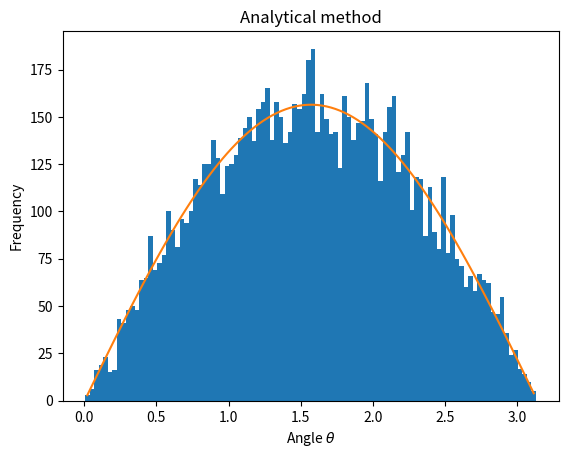
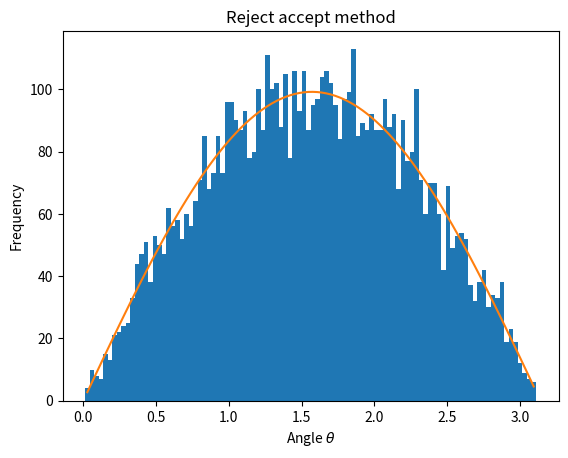

Python code for these plots, in order: (Note: this script raises an exception after producing the figures.)
# -*- coding: utf-8 -*-
"""
Created on Thu Apr  4 18:34:41 2019

@author: user
"""
import numpy as np
import matplotlib.pyplot as plt
from scipy.optimize import curve_fit
from scipy.stats import chisquare 
from matplotlib.colors import LogNorm
from mpl_toolkits.mplot3d import Axes3D

'''-------------------------------Task 1------------------------------------'''
'''
In the fist task we have been asked to investegate two different methods for 
creating a distribution of random numbers proportinal to a sine curve btween 0
and pi.
'''

def AnalyticalSinDistribution(N=1):
    '''
    This function returns a list of random angles in a distribution that is 
    proportinal to sin(theta) between 0 and pi. A uniform distribution is 
    generated and then transformed into a non uniform distribution using 
    inverse transorm sampling. N is the size of the list returned.
    '''
    N=int(N)
    Rand=np.random.rand(N)
    return np.arccos(1-2*Rand)

def AcceptRegect(f,a,b,c,d,N=1):
    '''
    This function returns a list of random numbers in a distribution that is 
    proportinal to a specified function, f. a and b are the limits of the domain
    of f you are interested in and c and d are the limits of the range over
    the specifeid domain. This function works by generating a random x' value
    and y' value. The function f is the applied to x' generating a ymax value if
    the y' value is greater then the ymax value then x value is ignored. If the
    y value is less then the ymax value the x value is appended to a list. Note
    this method only works for postive ranges.
    '''
    N=int(N)
    X=[]
    for i in range(N):
        xprime=np.random.uniform(a,b)
        yprime=np.random.uniform(c,d)
        ymax=f(xprime)
        if yprime<ymax:
            X+=[xprime]
    return X    

def SineFitting(x,A,B):
    '''
    This function returns a scaled sine curve that can be used to fit the histogram
    data produced in the first task.
    '''
    return A*np.sin(x)+B

def Fitting(X,TheorticalFit,NumBins,Title,Xlabel,Plot=True):
    '''
    This function fits a specified theoritcal fit to a histogram and returns
    a chis squared value. X is the histogram data that we want to fit, 
    TheorticalFit is the theoretical distribution of our data and NumBins
    is the number of bins we want our data to be fitted to.
    '''
    NumBins=int(NumBins)
    BinValue,BinEdgevalue=np.histogram(X,NumBins)
    #The histogram function returns the bin edge value and not the 
    #mid point (bin position) so these need to be calculated.
    BinPosition=[]
    for i in range(NumBins):
        BinPosition+=[(BinEdgevalue[i]+BinEdgevalue[i+1])/2]
    
    #The bellow function is from the SciPy libary and calculates the parameters
    #needed to scale the theoritical fit to the random distributions. The paramaters 
    #are calculated by reducing the residual of the TheorticalFit against the
    #random distribution.
    ScalingParameters=curve_fit(TheorticalFit,BinPosition,BinValue)[0]
    FittingCurve=TheorticalFit(BinPosition,ScalingParameters[0],ScalingParameters[1])
    
    if Plot==True:
        plt.title(Title)
        plt.hist(X,NumBins)
        plt.plot(BinPosition,FittingCurve)
        plt.ylabel('Frequency')
        plt.xlabel(Xlabel)
        plt.show()
        plt.clf()
        
    #To calculate the reduced chisquare we need to know the number of degrees of 
    #freedom. The degrees of freedom is given by the number of bins subtracted
    #by the number of parameters used too fit the curve in our case 2.
    DegreesOfFreedom=NumBins-2
    return chisquare(BinValue,FittingCurve)[0]/DegreesOfFreedom


x=AnalyticalSinDistribution(1e4)
print('The reduced chi squared of our fit is '+str(Fitting(x,SineFitting,100,'Analytical method','Angle $\\theta$',Plot=True)))

y=AcceptRegect(np.sin,0,np.pi,0,1,1e4)

print('The reduced chi squared of our fit is '+str(Fitting(y,SineFitting,100,'Reject accept method','Angle $\\theta$',Plot=True)))

#The commented out code is what was used to compare the times of the different methods.
#The time values and errors where found by using %timeit function in the I python 
#consol.

#X=np.array([1000,5000,10000,15000,20000,25000,30000,35000,40000,45000])
#
#AnalyticalMethod=np.array([0.000036,0.000159,0.000325,0.000505,0.00063,0.000798,0.000957,0.00105,0.00118,0.00132])
#RejectMethod=np.array([0.00316,0.0165,0.0344,0.0497,0.0653,0.0839,0.0978,0.117,0.135,0.154])
#
#AnalyticalMethodError=np.array([0.000001,0.000002,0.00002,0.00004,0.00003,0.00004,0.00007,0.00003,0.00003,0.000015])
#RejectMethodError=np.array([0.0001,0.0004,0.001,0.003,0.001,0.005,0.002,0.005,0.004,0.008])
#
#f, axarr = plt.subplots(2, sharex=True)
#xp=X
#z = np.polyfit(X,AnalyticalMethod,1)
#p = np.poly1d(z)
#axarr[0].plot(X,AnalyticalMethod,'.',xp,p(xp),'--')
#axarr[0].errorbar(X,AnalyticalMethod , yerr=AnalyticalMethodError, fmt='.')
#
#z1 = np.polyfit(X,RejectMethod,1)
#p1 = np.poly1d(z1)
#axarr[1].plot(X,RejectMethod,'.',xp,p1(xp),'--')
#axarr[1].errorbar(X,RejectMethod , yerr=RejectMethodError, fmt='.')
#axarr[0].set(ylabel='Time (s)')
#axarr[1].set(ylabel='Time (s)')
#axarr[1].set(xlabel='Number of samples')
#axarr[0].set_title('Inverse transform sampling')
#axarr[1].set_title('Rejection sampling')
#plt.savefig('Time', dpi=250)
#plt.show()
#plt.clf()

  
'''-------------------------------Task 2------------------------------------'''
'''
For the second exercise we were asked to calculate the distribution of gamma 
ray on a 2D array. The gamma rays are produced by a unstable particles that are 
traveling at 2000m/s perpendicular to our array. To produce the gamma ray 
distribution I had to solve 3 main problems the position each particle decays, 
the direction the particle is moving in after it decays and the position of the
gamma rays that reach the array.
'''
MeanDecayTime=550e-6
def DecayPosition(xgen):
    '''
    Returns random decay position of particle. The random distribution for
    a large number of particles is exponential. The method used to produce
    the random distribution is the inverse sampling method.
    '''
    DecayConstant=1/MeanDecayTime
    Normalisation=-DecayConstant/(2000*(np.exp(-DecayConstant/1000)-1))
    #Nomalisation is very important. It means the random positions produced will
    #all be within our required range (between ingection point and screen).
    #Normalisation factor is calculated by intergrating a exponential
    #decay function across our range.
    return -(2000/DecayConstant)*np.log(1-(DecayConstant/(2000*Normalisation))*xgen)

def DecayAngles(N,Isotropic=True):
    '''
    This function returns a random distribution of angles. If Isotropic is true 
    then the angles will be distributed isotropically. If isotropic is false then 
    the theta and phi angles will be distributed uniformly.
    '''
    N=int(N)
    theta=np.random.uniform(0,2*np.pi,N)
    if Isotropic==True:
        #Size of differential surface element gets smaller as you approach the 
        #poles of a sphere. So to get a truly isotropic angular distribution in 
        #spherical corrdinates less angles need to be produced around the pole 
        #positions. This is explained more in the report.
        phi=np.arccos(1-2*np.random.uniform(0,1,N))
    elif Isotropic==False:
        phi=np.random.uniform(0,np.pi,N)
    return theta,phi

def ScreenPositions(N,ScreenSize):
    '''
    This function calculates the position of the gamma rays from the particle decays
    on a square screen. The number of particles and the screens dimensions can be edited. 
    '''
    N=int(N)
    Rand=np.random.rand(N)
    #The decay position and angles are generated for N particles.
    DecayPos=DecayPosition(Rand)
    Theta,Phi=DecayAngles(N)
    X=[]
    Y=[]
    for i in range(N):
        #Using trig I was able to work out the position the gamma ray hit on a 2D
        #plane placed 2m away from ingection point of the particles.
        Distance=2-DecayPos[i]
        y=Distance/(np.sin(Theta[i])*np.tan(Phi[i]))
        x=Distance/np.tan(Theta[i])
        if abs(x)<ScreenSize and abs(y)<ScreenSize and Theta[i]<np.pi:
            #The condition makes sure we only recored the positions of gamma rays
            #that hit our finite sized gamma array. The condition on theta makes
            #sure only forward traveling particles are plotted (don't want to plot
            #the back image).
            X+=[x]
            Y+=[y]
            
    return X,Y
                
def Smearing(X,Y):
    '''
    Real detector arrays are resolotuion limited this has been approximated 
    for our detectors by generating a random number using a normal distribution 
    centered on the true detector value. The standard deviation is equal to the 
    resolution of the detectors.
    '''
    X=np.random.normal(X,0.1)
    Y=np.random.normal(Y,0.3)    
    return X,Y

def ExponentialFitting(x,A,B):
    '''
    This function returns a scaled exponential curve that can be used to fit the
    decay position data. 
    '''
    a = [i*(-1)/(2000*MeanDecayTime) for i in x]
    return np.exp(a)*A + B

#This segment of code uses the decay position function and the fitting function 
#to create a plot of the decay position for N particles. 
N=int(1e7)
DecayPos=DecayPosition(np.random.rand(N))
print('The reduced chi squared of our fit is ' +str(Fitting(DecayPos,ExponentialFitting,100,'Decay position','Position (m)',Plot=True)))


#The following segment of code generates a 3D scatter of gamma ray position for a 
#range of different emission angles. The points are all ploted at a radius of 1m
#from the emmision point. If you want to see the difference between and isotropic
#and uniform random angles change Isotropic to false.

Theta,Phi=DecayAngles(1e4,Isotropic=True)

x=np.sin(Phi)*np.cos(Theta)
y=np.sin(Phi)*np.sin(Theta)
z=np.cos(Phi)

fig = plt.figure()
fig.suptitle('Scatter plot of gamma ray emission')
ax = Axes3D(fig)
ax.set_aspect('equal')
ax.scatter(x, y, z, s=0.25)
ax.set_xlabel('X (m)')
ax.set_ylabel('Y (m)')
ax.set_ylabel('Z (m)')
plt.show()
plt.clf()

#The following segment of code plots the image seen by the detector array.

GammaPosX,GammaPosY=ScreenPositions(1e6,4)
plt.hist2d(GammaPosX,GammaPosY,bins=200,cmap='jet',norm=LogNorm())
plt.colorbar()
plt.title('Detector array')
plt.xlabel('X position (m)')
plt.ylabel('Y position (m)')
plt.show()
plt.clf()


fig1,(ax1, ax2)=plt.subplots(1, 2, sharey=True)
fig1.suptitle('Gamma ray position')
ax1.hist(GammaPosX,200)
ax2.hist(GammaPosY,200)
ax1.set(ylabel='Frequency')
ax1.set(xlabel='X position (m)')
ax2.set(xlabel='Y position (m)')
plt.show()
plt.clf()


GammaPosSX,GammaPosSY=Smearing(GammaPosX,GammaPosY)
plt.hist2d(GammaPosSX,GammaPosSY,bins=200,cmap='jet',norm=LogNorm())
plt.ylim(-4,4)
plt.xlim(-4,4)
plt.colorbar()
plt.title('Detector array with position smearing')
plt.xlabel('X position (m)')
plt.ylabel('Y position (m)')
plt.show()
plt.clf()



'''-------------------------------Task 3------------------------------------'''

def ToyMonteCarlo(N,a,b,step):
    '''
    This function run a number of sudo experments to calculate the upper bound 
    of the cross section for a particle physics experement. a and b define the 
    range the cross section is belived to be in, step is the size of the steps
    that will be taken to itterate over the possible values of the cross section
    and N is the number of sudo experments that will be calculated for each value 
    of the cross section. When the particle physics experiment was conducted 
    there were five events observed. By modeling the number of events with random 
    numbers and finding the value of the cross section when more then 5 events
    occur 95% of the time an upper limit of the cross section can be calculated.
    '''
    ConfidenceLevel=[]
    CrossSection=[]
    for i in np.arange(a,b,step):
    #i represents the value of the cross section
        Count=0
        for j in range(int(N)):
            #In each sudo experiment a random number of back ground and signal 
            #events are generated. Both the background and signal events are 
            #modeled by a poisson distribution.The expectation of the poisson 
            #models is given in the problems sheet.
            BackGroundExpectation=np.random.normal(5.7,0.4)
            BackGround=np.random.poisson(BackGroundExpectation)
            lumError=12/100
            luminosity = np.random.normal(12, lumError)
            SignalExpectation=i*luminosity
            Signal=np.random.poisson(SignalExpectation)
            TotalEvents=Signal+BackGround
            
            if TotalEvents>5:
                Count+=1
                
        ConfidenceLevel+=[Count/N]
        CrossSection+=[i]
        
    for k in range(len(ConfidenceLevel)):
        if ConfidenceLevel[k]>=0.95:
            sigma=CrossSection[k]
            break
        
    return CrossSection,ConfidenceLevel,sigma

cross_section,conflevel,sigma=ToyMonteCarlo(1e3,0,1,0.01)
plt.plot(cross_section,conflevel,'.')
plt.hlines(0.95,0,1)
plt.vlines(sigma,0.5,1)
plt.title('Confidance level against Cross section')
plt.xlabel('Cross section (nb)')
plt.ylabel('Confidance level (%)')
plt.show()
plt.clf()

print('The upperbound of the cross section is ' + str(sigma))
